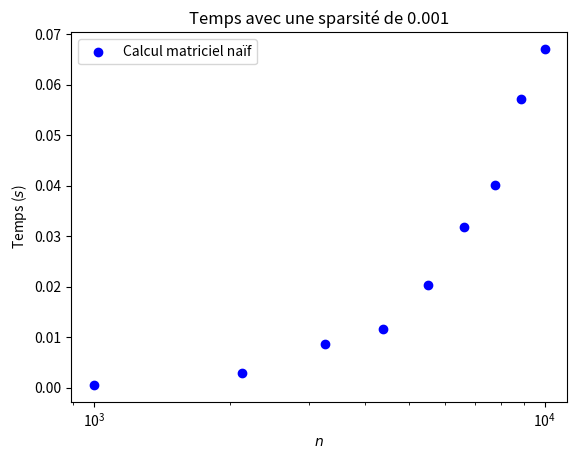
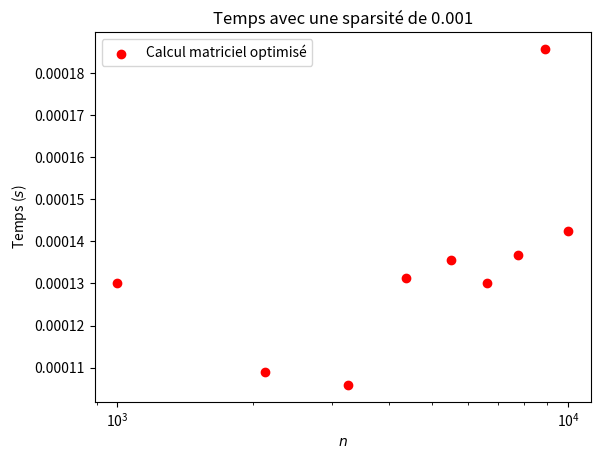
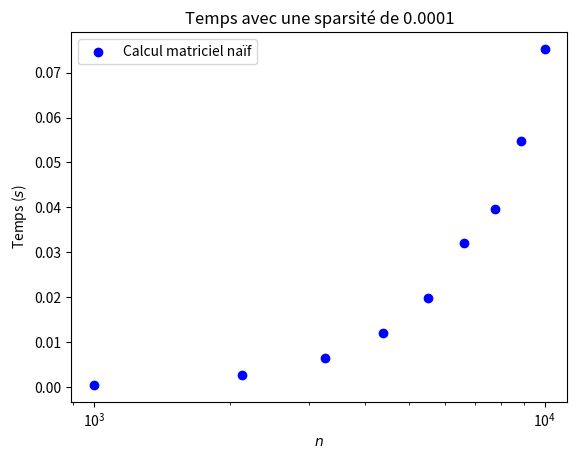
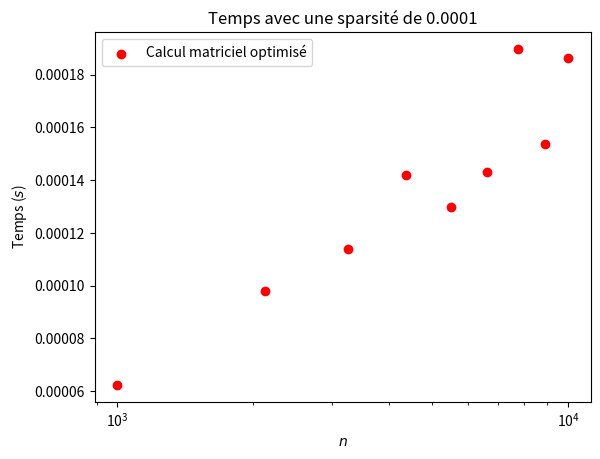

Write Python code to recreate these figures, in order.
import numpy as np 
import scipy.sparse as spr
import time
import matplotlib.pyplot as plt

def matrice_creuse_sym(n,m):
    H = np.zeros((n,n))
    for k in range(m):
        i = np.random.randint(1,n)
        j = np.random.randint(1,n)
        v = np.random.randint(1,n)
        H[i][j] = v
    H = H + H.T
    return H


def test_temps(n,sparcity):
    m = int(n * sparcity)
    H = matrice_creuse_sym(n,m)
    v = np.ones(n)
    H_sparse = spr.csr_array(H)

    #test pour le produit matriciel classique

    st = time.time()
    w = H@v
    et = time.time()
    elapsed_t = et - st

    #test pour le produit matriciel compressé

    st = time.time()
    w2 = H_sparse@v
    et = time.time()
    elapsed_t_spr = et - st


    return (elapsed_t, elapsed_t_spr)



def graphes_efficacite(N,Sparsities):
    for spar in Sparsities:
        T1 = []
        T2 = []
        for n in  N:
            t1,t2 = test_temps(n,spar)
            T1.append(t1)
            T2.append(t2)
        plt.figure()
        plt.xlabel(r"$n$")
        plt.xscale("log")
        plt.ylabel(r"Temps ($s$)")
        plt.scatter(N, T1, color = 'b', label = "Calcul matriciel naïf")
        plt.title("Temps avec une sparsité de " + str(spar))
        plt.legend()

        plt.figure()
        plt.xlabel(r"$n$")
        plt.xscale("log")
        plt.ylabel(r"Temps ($s$)")
        plt.scatter(N, T2, color = 'r', label = "Calcul matriciel optimisé")
        plt.title("Temps avec une sparsité de " + str(spar))
        plt.legend()


        print("Temps naïfs, sparsity = " + str(spar))
        print(T1)
        print("Temps optimisés :")
        print(T2)
        print("\n")
    plt.show()
    return

N = np.linspace(1000,10000,9, dtype = int)
Sparsities = [0.001,0.0001]

graphes_efficacite(N,Sparsities)
        
    
